17-way image classification set "Green-Coffee-Bean-Defects-Classification" from GitHub (youralfa/Green-Coffee-Bean-Defects-Classification); label vocabulary: broken or chipped or cut, dried cherry pod, floater, foreign matter, full black, full sour, fungus damaged, hull or husk, immature or unripe, parchment or pergamino, partial black, partial sour, severe insect damage, shell, slight insect damage, specialty, withered.

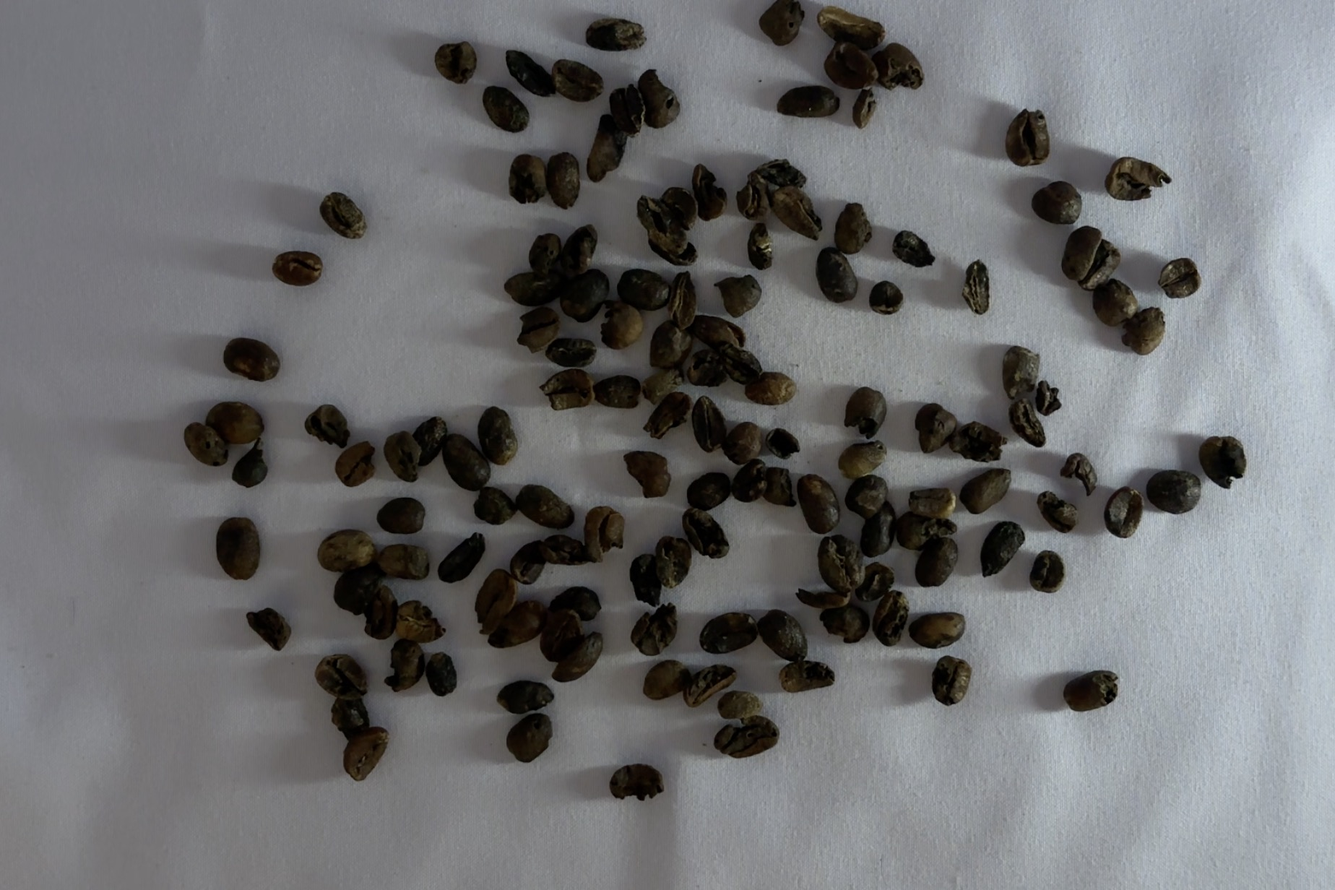
Label: full black

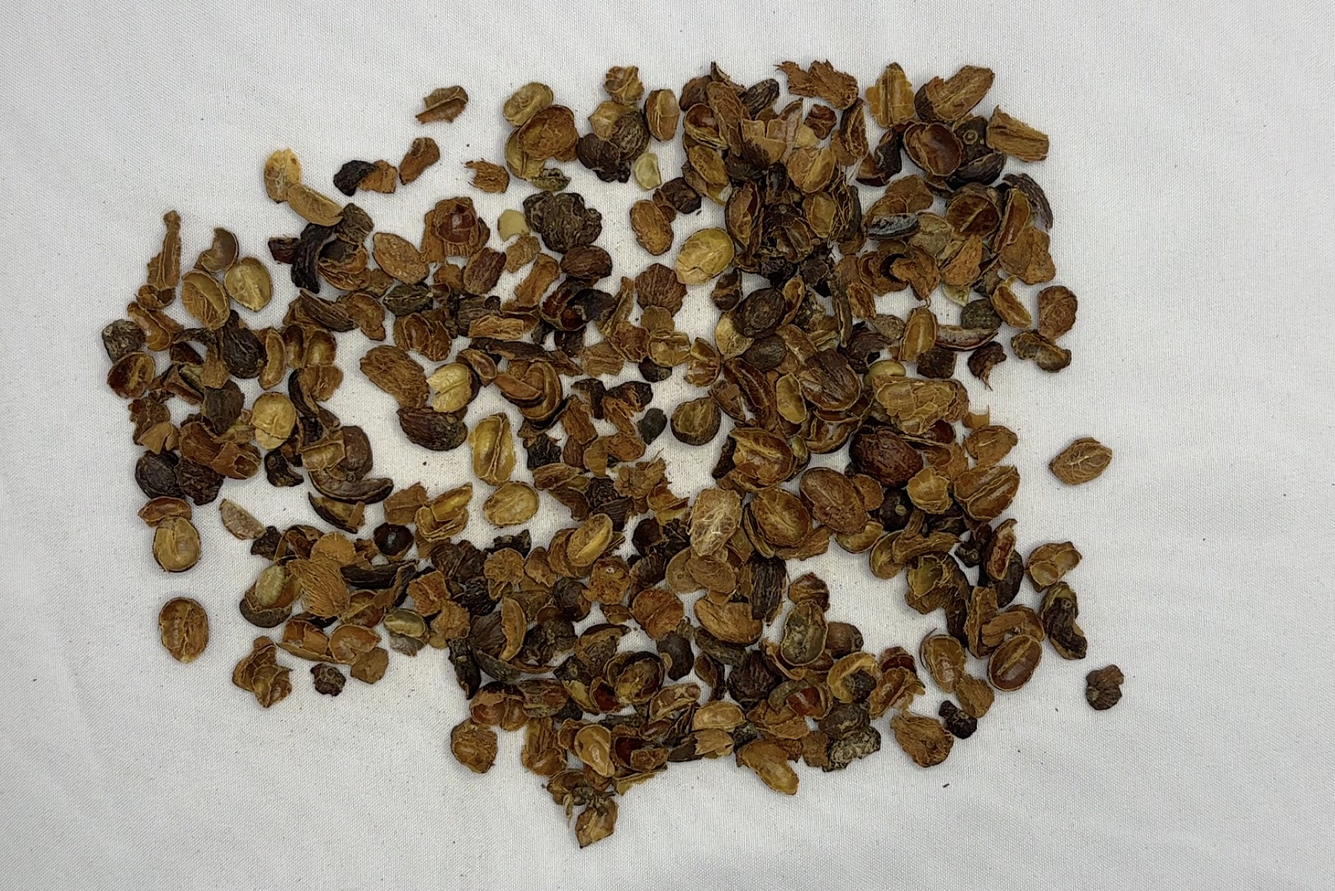
Label: hull or husk

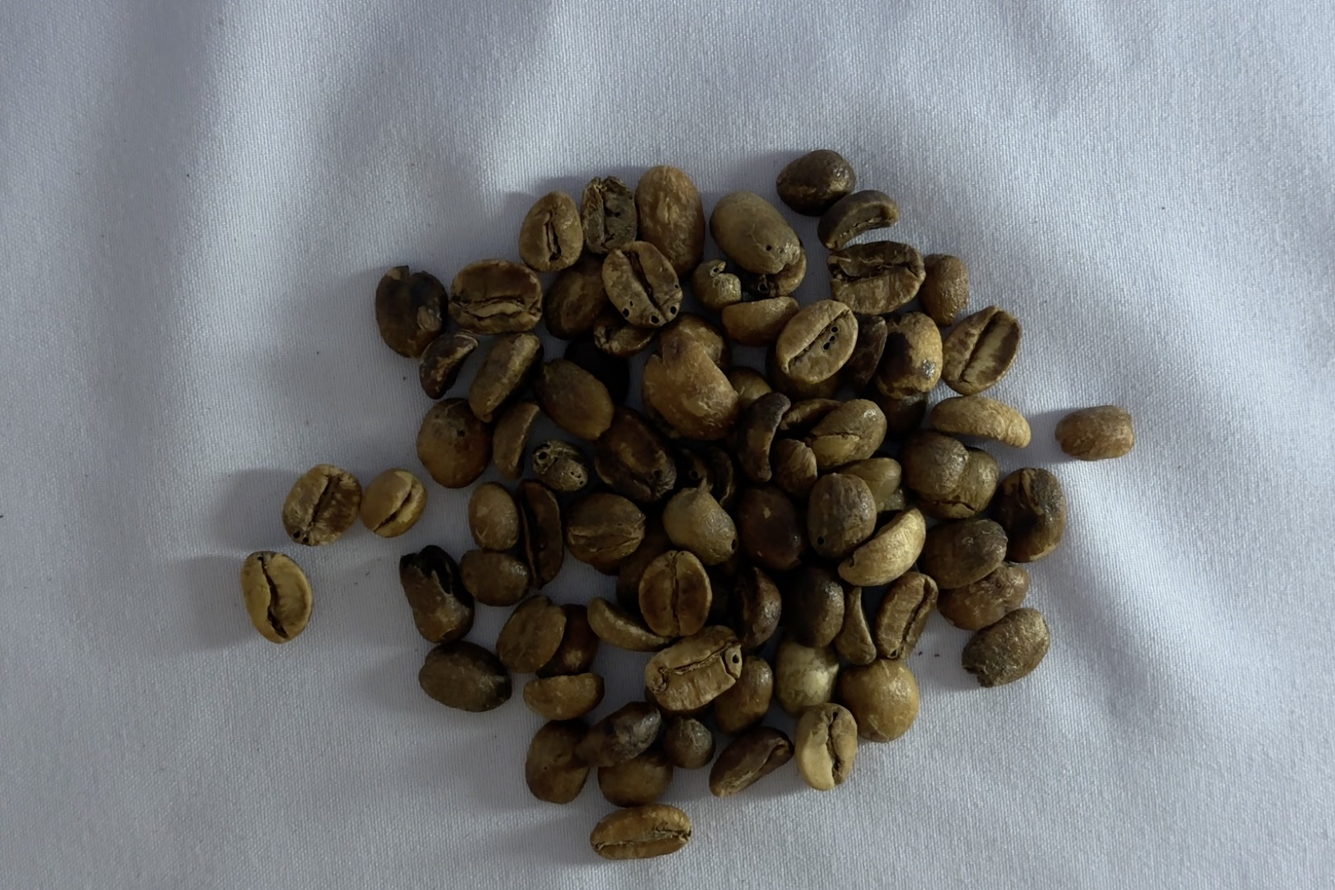
Label: full sour

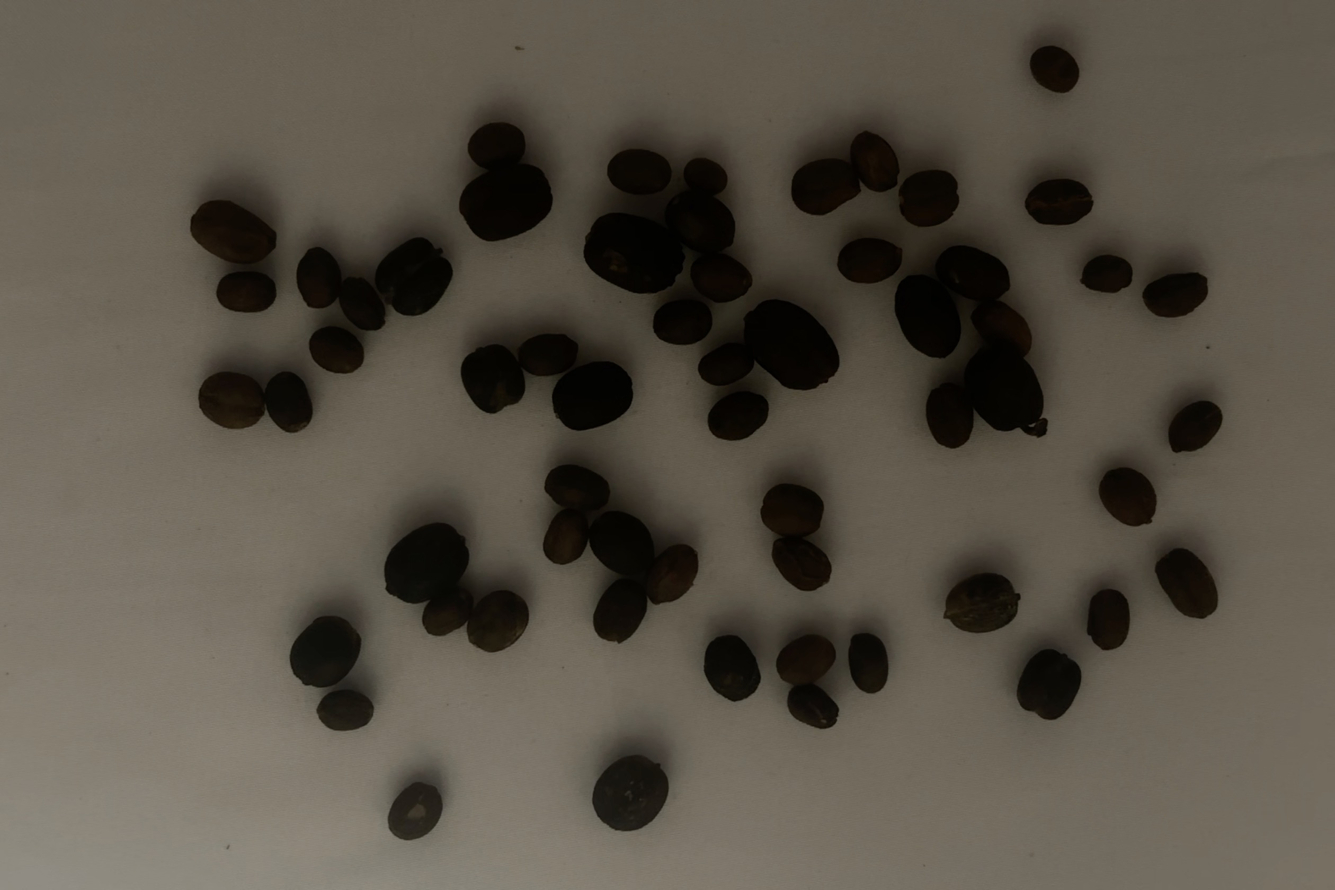
Label: dried cherry pod

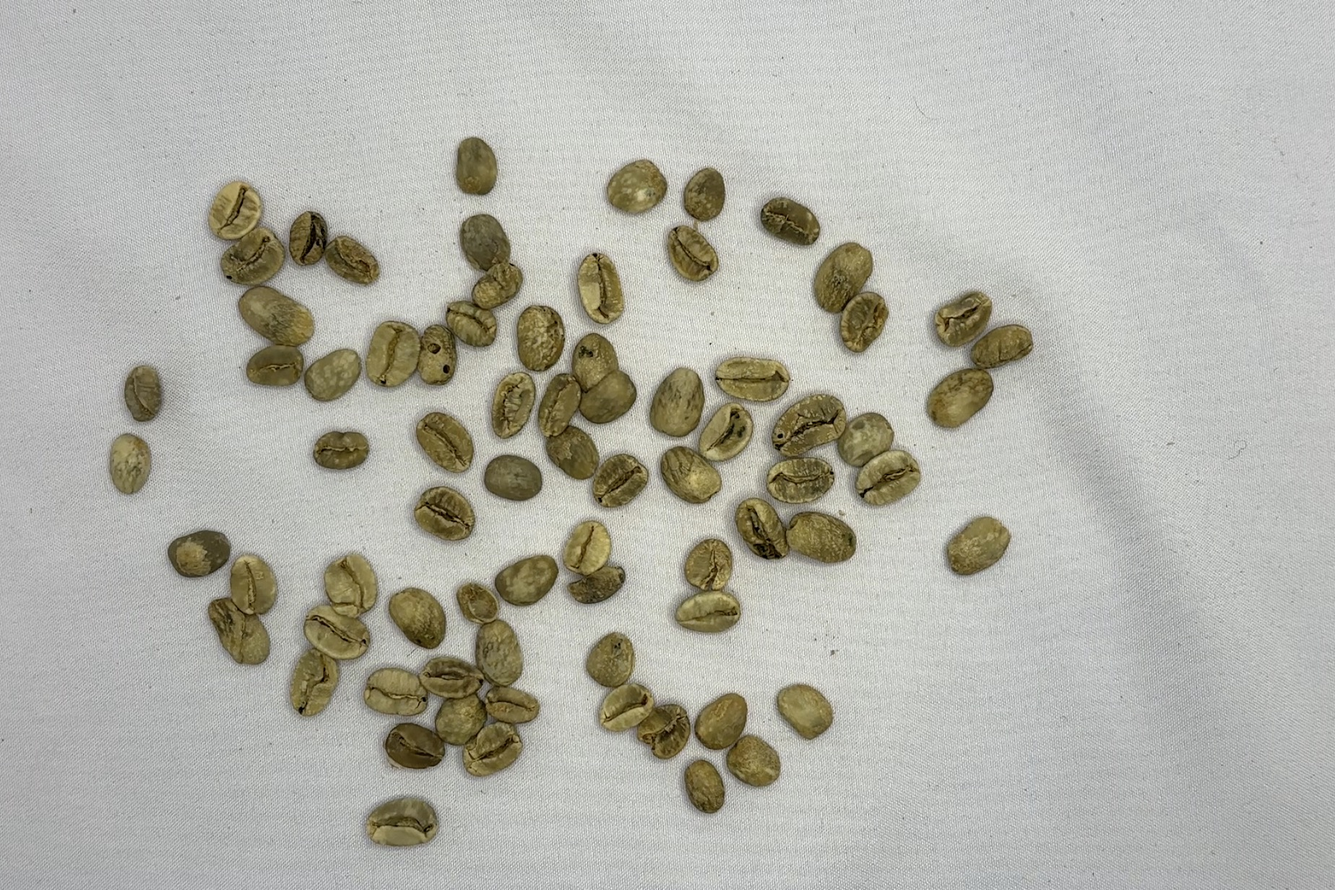
Label: floater

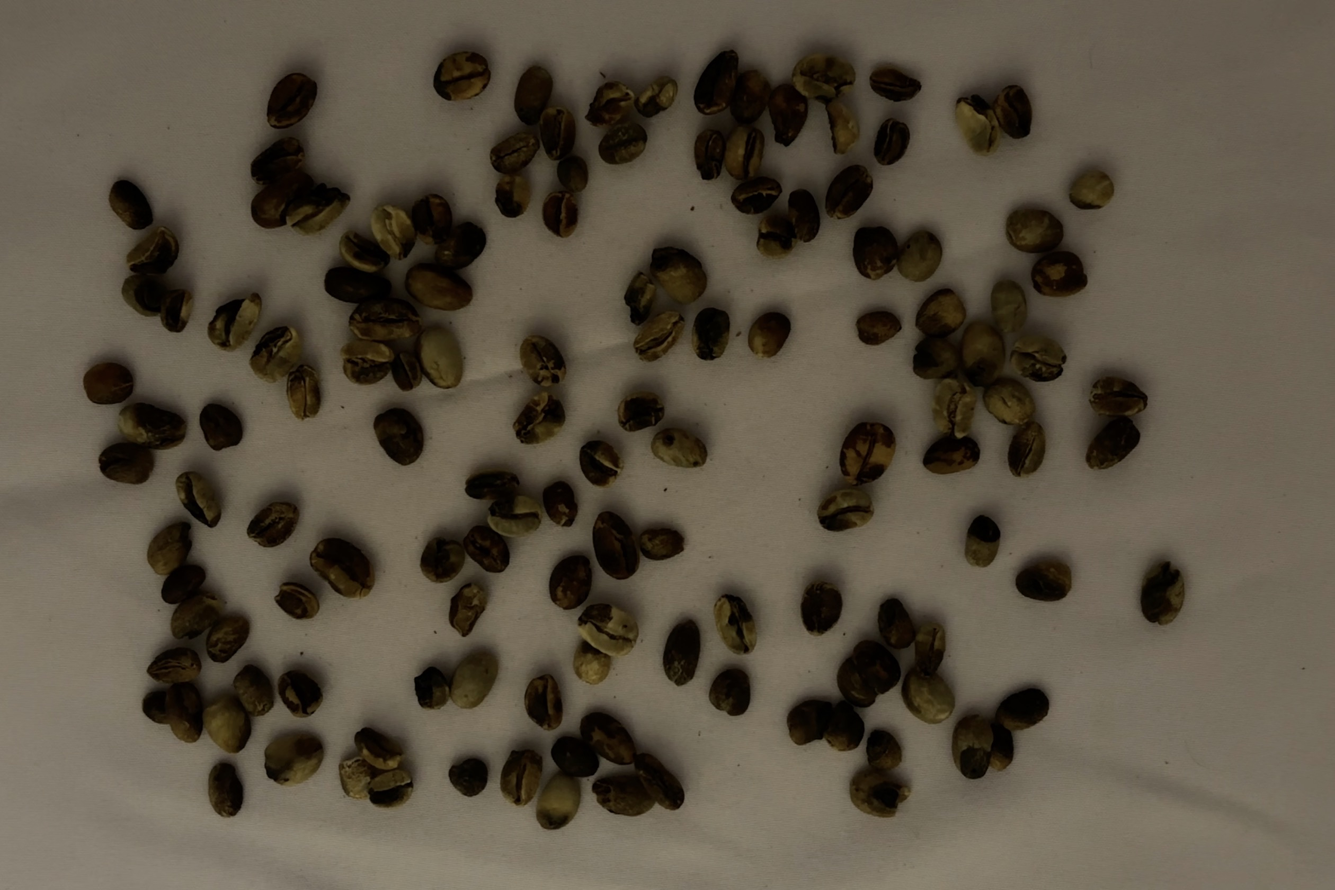
Label: partial black
